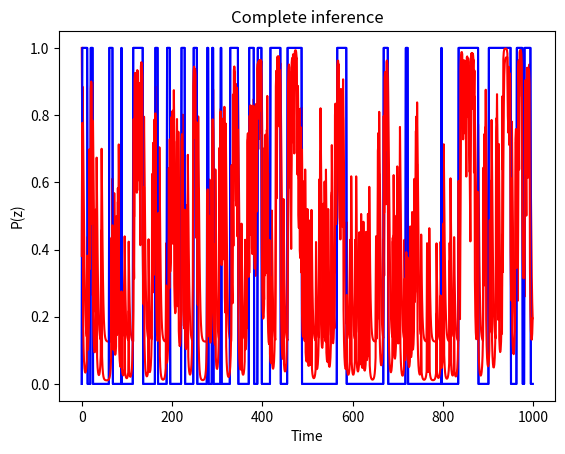

Reproduce this figure in Python.
#!/usr/bin/python

#############################################################
# CS5783: Machine Learning #
# Assignment 4 #
# Problem 3: Hidden Markov Model#
# [redacted]
#############################################################

import numpy as np
import matplotlib.pyplot as plt


T = 1000
s = 2
die = ""
rolls = ""
l = 0
a = [1, 2, 3, 4, 5, 6, 6, 6, 6, 6]
for t in range(T):
    if not l:
        die += "F"
        rolls += str(np.random.randint(1,7))
        if np.random.rand() > .95:
            l = 1
    else:
        die += "L"
        rolls += str(a[np.random.randint(0, 10)])
        if np.random.rand() > .9:
            l = 0
print('Rolls:', rolls)
print('Die:  ',die)

A = np.array([[.95, .10],[.05, .90]])
xz = np.vstack((np.array([1./ 6., 1./ 6., 1./ 6., 1./ 6., 1./ 6., 1./ 6.]),
               np.array([.1, .1, .1, .1, .1, .5])))

xt = np.zeros(T)
for i in range(T):
    if die[i] == 'L':
        xt[i] = 1.

xf = np.zeros(shape=(s, T))
xf[:, 0] = 1.
for t in range(1, T):
    xf[:, t] = (xf[0, t-1] * A[0, :] + xf[1, t-1] * A[1, :]) * xz[:, int(rolls[t])-1]
    xf[:, t] *= (1./(xf[0, t] + xf[1, t]))

plt.plot(range(T), xt, 'b-')
plt.plot(range(T), xf[1, :], 'r-')
plt.xlabel("Time")
plt.ylabel("P(z)")
plt.title("Forward pass")
plt.show()

xb = np.zeros(shape=(s, T))
xb[:, T-1] = 1.
for t in range(T-2, -1, -1):
    xb[:, t] = (xb[0, t+1] * A[:, 0] + xb[1, t+1] * A[:, 1]) * xz[:, int(rolls[t])-1]
    xb[:, t] *= (1. / (xb[0, t] + xb[1, t]))

x = np.zeros(shape=(s, T))
for t in range(T):
    x[:, t] = xf[:, t] * xb[:, t]
    x[:, t] *= (1./np.sum(x[:, t]))

plt.plot(range(T), xt, 'b-')
plt.plot(range(T), x[1, :], 'r-')
plt.xlabel("Time")
plt.ylabel("P(z)")
plt.title("Complete inference")
plt.show()

